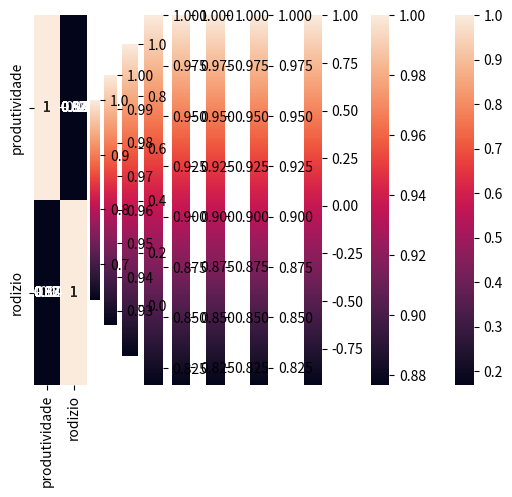

Python code for this plot:
# Disciplina: Probabilidade e Estatística
# Aluno: Artur Campos Batista - 2014290012
# Lista 6

import seaborn as sn #importando biblioteca estatistica
import pandas as pd 
import matplotlib.pyplot as plt
 
data = {'x':[60,58,73,51,54,75,48,72,75,83,62,52],'y':[80,62,70,83,62,92,79,88,54,82,64,69]}
df = pd.DataFrame(data,columns=['x', 'y'])
corrMatrix = df.corr()
sn.heatmap(corrMatrix, annot=True)
plt.show()
print("A matrix de correlação é:")
print(corrMatrix)
print("------------------------------------------------")
print("O coeficiente arredondado encontrado é: r = 0.17")

# Disciplina: Probabilidade e Estatística
# Aluno: Artur Campos Batista - 2014290012
# Lista 6

import seaborn as sn #importando biblioteca estatistica
import pandas as pd 
import matplotlib.pyplot as plt
 
data = {'x':[2,3,4,5,4,6,7,8,8,10],'y':[48,50,56,52,43,60,62,58,64,72]}
df = pd.DataFrame(data,columns=['x', 'y'])
corrMatrix = df.corr()
sn.heatmap(corrMatrix, annot=True)
plt.show()
print("A matrix de correlação é:")
print(corrMatrix)
print("-----------------------------------------------")
print("O coeficiente arredondado encontrado é: r = 0.9")
print("Logo temos uma indicação de que há uma correlação forte positiva:")
print("•0.7 a 0.9 positivo ou negativo indica uma correlação forte.")

# Disciplina: Probabilidade e Estatística
# Aluno: Artur Campos Batista - 2014290012
# Lista 6

import seaborn as sn #importando biblioteca estatistica
import pandas as pd 
import matplotlib.pyplot as plt
 
data = {'x':[12,16,18,20,28,30,40,48,50,54],'y':[7.2,7.4,7.0,6.5,6.6,6.7,6.0,5.6,6.0,5.5]}
df = pd.DataFrame(data,columns=['x', 'y'])
corrMatrix = df.corr()
sn.heatmap(corrMatrix, annot=True)
plt.show()
print("A matrix de correlação é:")
print(corrMatrix)
print("-----------------------------------------------------")
print("O coeficiente arredondado encontrado é: r = -0.94")
print("Logo temos uma indicação de que há uma correlação muito forte negativa:")
print("•0.9 para mais ou para menos indica uma correlação muito forte.")

# Disciplina: Probabilidade e Estatística
# Aluno: Artur Campos Batista - 2014290012
# Lista 6
import statistics
import seaborn as sn #importando biblioteca seaborn
import pandas as pd #importando biblioteca pandas
import matplotlib.pyplot as plt #importando biblioteca matplotlib.pyplot

lista1 = [10.0,8.0,13.0,9.0,11.0,14.0,6.0,4.0,12.0,7.0,5.0] #declarando todas as listas x e y dos 4 conjuntos
lista2 = [8.04,6.95,7.58,8.81,8.33,9.96,7.24,4.26,10.84,4.82,5.68]
lista3 = [10.0,8.0,13.0,9.0,11.0,14.0,6.0,4.0,12.0,7.0,5.0]
lista4 = [9.14,8.14,8.74,8.77,9.26,8.1,6.13,3.1,9.13,7.26,4.74]
lista5 = [10.0,8.0,13.0,9.0,11.0,14.0,6.0,4.0,12.0,7.0,5.0]
lista6 = [7.46,6.77,12.74,7.11,7.81,8.84,6.08,5.39,8.15,6.42,5.73]
lista7 = [8,8,8,8,8,8,8,19,8,8,8]
lista8 = [6.58,5.76,7.71,8.84,8.47,7.04,5.25,12.5,5.56,7.91,6.89]

 
data = {'lista1':lista1, 'lista2':lista2}

df = pd.DataFrame(data,columns=['lista1', 'lista2'])
corrMatrix = df.corr()
sn.heatmap(corrMatrix, annot=True)
plt.show()

media1 = sum(lista1) / len(lista1) #formula de obtenção da média
print("A média de X no Conjunto 1 é de:", media1)

desvio1 = statistics.stdev(lista1)#utilizando o modulo statistics para se obter o desvio padrão
print("E o desvio padrão de X no Conjunto 1 é de: %.5f" %desvio1)

media2 = sum(lista2) / len(lista2) #formula de obtenção da média
print("A média de Y no Conjunto 1 é de:", media2)

desvio2 = statistics.stdev(lista2)#utilizando o modulo statistics para se obter o desvio padrão
print("E o desvio padrão de Y no Conjunto 1 é de: %.5f" %desvio2)
print("A matrix de correlação é:")
print(corrMatrix)

#-------------------------------------------------------------------------------------

data = {'lista3':lista3, 'lista4':lista4}

df = pd.DataFrame(data,columns=['lista3', 'lista4'])
corrMatrix = df.corr()
sn.heatmap(corrMatrix, annot=True)
plt.show()

media1 = sum(lista3) / len(lista3) #formula de obtenção da média
print("A média de X no Conjunto 2 é de:", media1)

desvio1 = statistics.stdev(lista3)#utilizando o modulo statistics para se obter o desvio padrão
print("E o desvio padrão de X no Conjunto 2 é de: %.5f" %desvio1)

media2 = sum(lista4) / len(lista4)
print("A média de Y no Conjunto 2 é de:", media2)

desvio2 = statistics.stdev(lista4)#utilizando o modulo statistics para se obter o desvio padrão
print("E o desvio padrão de Y no Conjunto 2 é de: %.5f" %desvio2)
print("A matrix de correlação é:")
print(corrMatrix)

#-------------------------------------------------------------------------------------

data = {'lista5':lista5, 'lista6':lista6}

df = pd.DataFrame(data,columns=['lista5', 'lista6'])
corrMatrix = df.corr()
sn.heatmap(corrMatrix, annot=True)
plt.show()

media1 = sum(lista5) / len(lista5)#formula de obtenção da média
print("A média de X no Conjunto 3 é de:", media1)

desvio1 = statistics.stdev(lista5)#utilizando o modulo statistics para se obter o desvio padrão
print("E o desvio padrão de X no Conjunto 3 é de: %.5f" %desvio1)

media2 = sum(lista6) / len(lista6) #formula de obtenção da média
print("A média de Y no Conjunto 3 é de:", media2)

desvio2 = statistics.stdev(lista6)#utilizando o modulo statistics para se obter o desvio padrão
print("E o desvio padrão de Y no Conjunto 3 é de: %.5f" %desvio2)
print("A matrix de correlação é:")
print(corrMatrix)

#-------------------------------------------------------------------------------------

data = {'lista7':lista7, 'lista8':lista8}

df = pd.DataFrame(data,columns=['lista7', 'lista8'])
corrMatrix = df.corr()
sn.heatmap(corrMatrix, annot=True)
plt.show()

media1 = sum(lista7) / len(lista7)#formula de obtenção da média
print("A média de X no Conjunto 4 é de:", media1)

desvio1 = statistics.stdev(lista7)#utilizando o modulo statistics para se obter o desvio padrão
print("E o desvio padrão de X no Conjunto 4 é de: %.5f" %desvio1)

media2 = sum(lista8) / len(lista8)#formula de obtenção da média
print("A média de Y no Conjunto 4 é de:", media2)

desvio2 = statistics.stdev(lista8)#utilizando o modulo statistics para se obter o desvio padrão
print("E o desvio padrão de Y no Conjunto 4 é de: %.5f" %desvio2)
print("A matrix de correlação é:")
print(corrMatrix)



# Disciplina: Probabilidade e Estatística
# Aluno: Artur Campos Batista - 2014290012
# Lista 6

import seaborn as sn #importando biblioteca seaborn
import pandas as pd #importando biblioteca pandas
import matplotlib.pyplot as plt #importando biblioteca matplotlib.pyplot

produtividade = [100,102,105,108,112,120] #declarando todas as listas x e y dos 4 conjuntos
alimentação = [4,5,1,3,6,2]
exercicios = [1,3,2,4,5,6]
rodizio = [3,1,2,6,4,5]

data = {'produtividade':produtividade, 'alimentação':alimentação}

df = pd.DataFrame(data,columns=['produtividade', 'alimentação'])
corrMatrix = df.corr()
sn.heatmap(corrMatrix, annot=True)
plt.show()
print("*Todos os coeficientes apresentados são automaticamente arredondados, em conformidade com a impressão visual.")
#---------------------------------------------------------------
data = {'produtividade':produtividade, 'exercicios':exercicios}

df = pd.DataFrame(data,columns=['produtividade', 'exercicios'])
corrMatrix = df.corr()
sn.heatmap(corrMatrix, annot=True)
plt.show()
print("*Todos os coeficientes apresentados são automaticamente arredondados, em conformidade com a impressão visual.")
#---------------------------------------------------------------
data = {'produtividade':produtividade, 'rodizio':rodizio}

df = pd.DataFrame(data,columns=['produtividade', 'rodizio'])
corrMatrix = df.corr()
sn.heatmap(corrMatrix, annot=True)
plt.show()

print("*Todos os coeficientes apresentados são automaticamente arredondados, em conformidade com a impressão visual.")